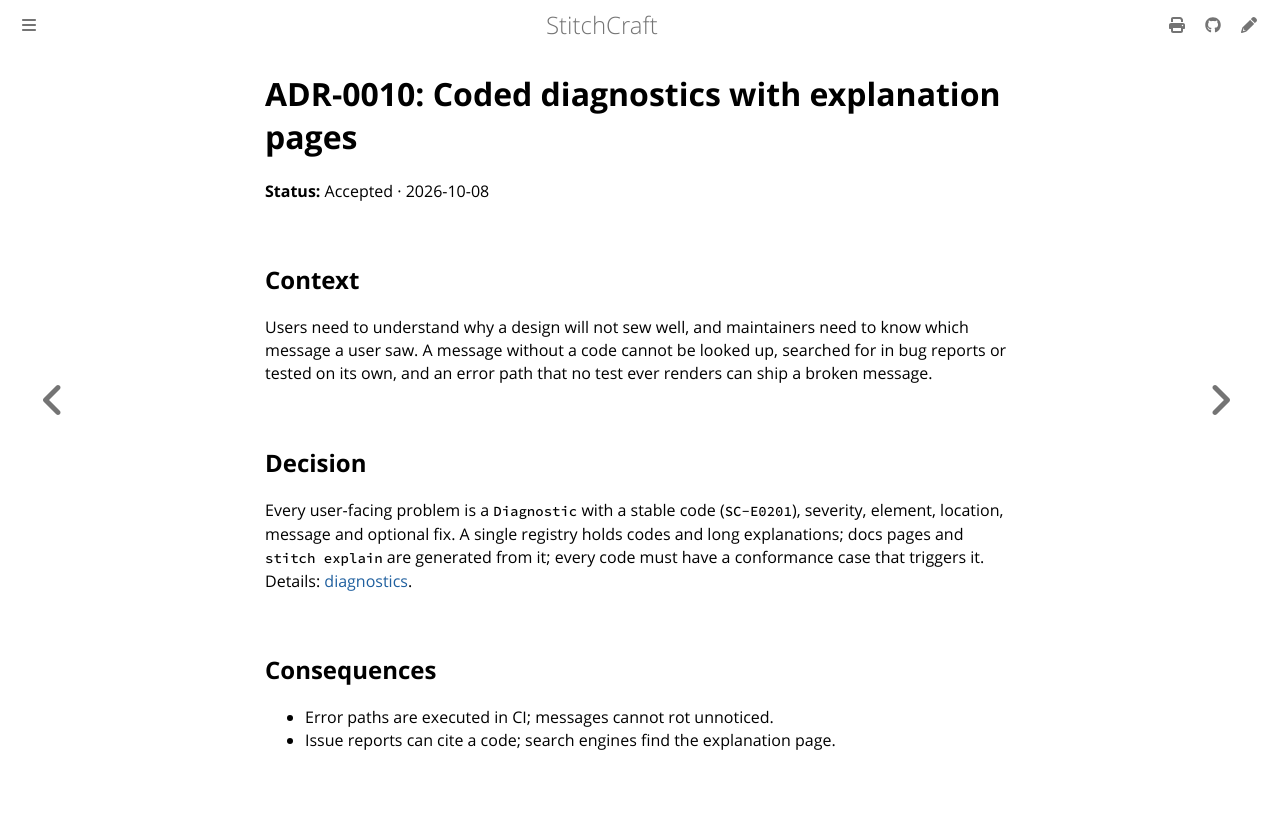

repository: KaboomFox/inkcraft · page: dev/design/adr/0010-diagnostics-with-codes.html · generator: mdbook

# ADR-0010: Coded diagnostics with explanation pages

**Status:** Accepted · 2026-10-08

## Context

Users need to understand why a design will not sew well, and maintainers need to know which message a
user saw. A message without a code cannot be looked up, searched for in bug reports or tested on its
own, and an error path that no test ever renders can ship a broken message.

## Decision

Every user-facing problem is a `Diagnostic` with a stable code (`SC-E0201`), severity, element, location,
message and optional fix. A single registry holds codes and long explanations; docs pages and
`stitch explain` are generated from it; every code must have a conformance case that triggers it.
Details: [diagnostics](../diagnostics.md).

## Consequences

- Error paths are executed in CI; messages cannot rot unnoticed.
- Issue reports can cite a code; search engines find the explanation page.
